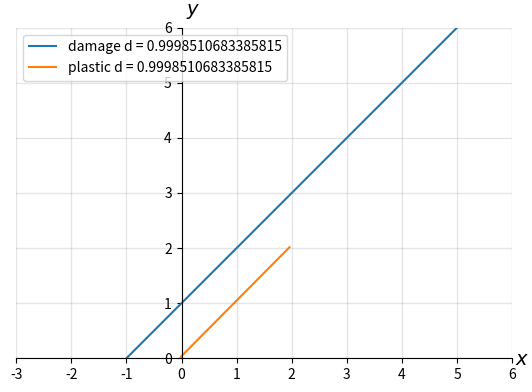

This chart was generated by the following Python code:
import matplotlib.pyplot as plt
import numpy as np

def damage(k,beta,e0):
    return peerlings(k,beta,e0,0)
def peerlings(k,beta,e0,alpha):
    return 1 - (e0 / k)* ((1-alpha) + alpha * np.exp(-1 * beta * max(0,k-e0)))
#def damage(p,q,damage,rt,rc,rs):
#    pr = 0
#    pr = np.copy(p)
#    pr[p>0] = p[p>0] * (1 - (damage * rc))
#    pr[p<=0] = p[p<=0] * (1 - (damage * rt))
#    qr = q * (1 - (damage * rs))
#    return pr,qr

def damage_peer(p,q,k,rt,rc,rs):
    beta = 0.1
    e0 = 1
    pr = 0
    pr = np.copy(p)
    pr[p>0] = p[p>0] * (1 - peerlings(k,beta,e0,rc))
    pr[p<=0] = p[p<=0] * (1 - peerlings(k,beta,e0,rs))
    qr = q * (1 - peerlings(k,beta,e0,rs))
    return pr,qr,peerlings(k,beta,e0,1)

xmin, xmax, ymin, ymax = -2, 5, 0, 5
ticks_frequency = 1

A = 1
B = 1
p = np.linspace(0,100,100) - A
q = np.linspace(0,100,100) * B


A_p = 2
B_p = 2
p_p = np.linspace(0,100,100) - A_p
q_p = np.linspace(0,100,100) * B_p


r_tensile = 1
r_compression = 0
r_shear = 0.5

plt.ion()
#plt.plot(p, q,label="Undamaged yield surface")
#for d in [0.25,0.5,0.9,0.99,0.99999999]:
#    p_damaged,q_damaged = damage(p,q,d,1,0.5,0.9)
#    plt.plot(p_damaged, q_damaged,label="d = {}".format(d))
#plt.legend()
#ax = plt.gca()
#ax.set(xlim=(xmin-1, xmax+1), ylim=(ymin, ymax+1), aspect='equal')
##ax.set(aspect='equal')
#ax.spines['bottom'].set_position('zero')
#ax.spines['left'].set_position('zero')
#ax.spines['top'].set_visible(False)
#ax.spines['right'].set_visible(False)
#ax.set_xlabel('$x$', size=14, labelpad=-24, x=1.02)
#ax.set_ylabel('$y$', size=14, labelpad=-21, y=1.02, rotation=0)
#ax.grid(which='both', color='grey', linewidth=1, linestyle='-', alpha=0.2)

#plt.show()

def plot(k):
    plt.figure(2)
    plt.cla()
    ax = plt.gca()
    ax.set(xlim=(xmin-1, xmax+1), ylim=(ymin, ymax+1), aspect='equal')
    #ax.set(aspect='equal')
    ax.spines['bottom'].set_position('zero')
    ax.spines['left'].set_position('zero')
    ax.spines['top'].set_visible(False)
    ax.spines['right'].set_visible(False)
    ax.set_xlabel('$x$', size=14, labelpad=-24, x=1.02)
    ax.set_ylabel('$y$', size=14, labelpad=-21, y=1.02, rotation=0)
    ax.grid(which='both', color='grey', linewidth=1, linestyle='-', alpha=0.2)
    p_damaged,q_damaged,d = damage_peer(p,q,k,r_tensile,r_compression,r_shear)
    #plt.plot(p, q,label="Undamaged yield surface")
    plt.plot(p, q,label="damage d = {}".format(d))

    p_damaged,q_damaged,d = damage_peer(p_p,q_p,k,r_tensile,r_compression,r_shear)
    plt.plot(p_damaged, q_damaged,label="plastic d = {}".format(d))
    plt.legend()


def multiplot():
    for k in [1,1.2,2,4,5,10,50]:
        plot(k)
        plt.pause(0.5)
multiplot()
